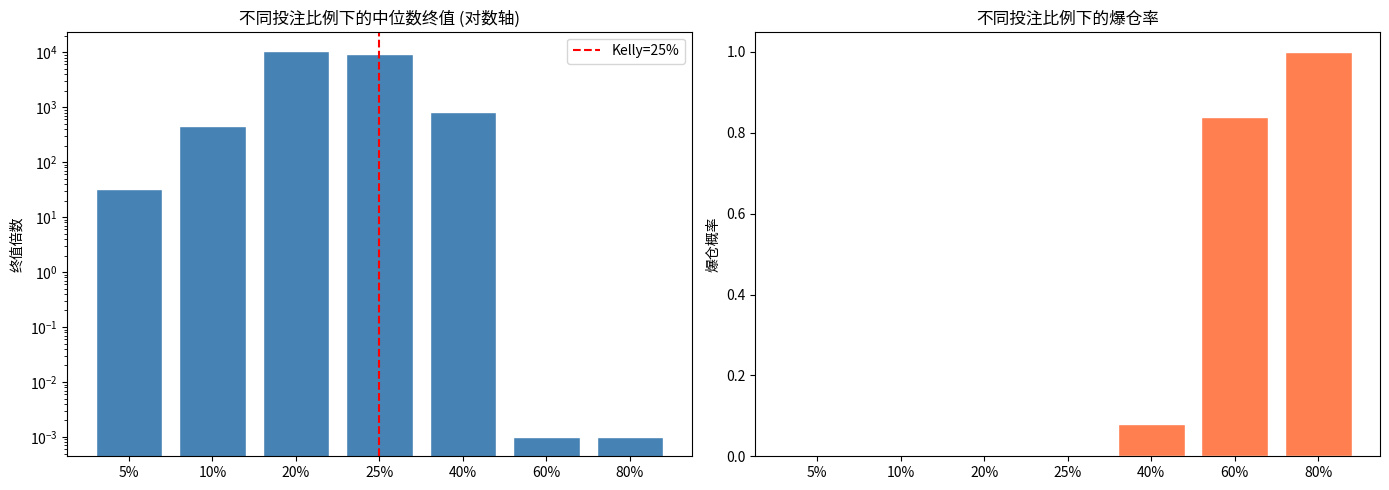

The matplotlib source for this figure:
# @quantlab/output: 1b7cb6c8
import numpy as np
import matplotlib.pyplot as plt

def simulate_kelly(win_rate=0.55, win_loss_ratio=1.5, n_trades=200, n_paths=100, fractions=[0.05, 0.1, 0.2, 0.25, 0.4, 0.6, 0.8]):
    """
    模拟不同投注比例下的资金增长轨迹
    注意: n_trades=200 —— 复利下 1000 笔会让终值爆炸到 1e19 量级,
    既不可读也不现实(实盘很少连续同参数交易 1000 次), 200 笔足以看出拐点。
    """
    results = {}

    for f in fractions:
        all_paths = []
        for path in range(n_paths):
            capital = 1.0
            for _ in range(n_trades):
                if np.random.random() < win_rate:
                    # 盈利
                    capital *= (1 + f * win_loss_ratio)
                else:
                    # 亏损
                    capital *= (1 - f * 1.0)  # 亏损100%的投入
                if capital < 0.001:  # 爆仓
                    capital = 0.001
                    break
            all_paths.append(capital)
        results[f] = {
            'median': np.median(all_paths),
            'mean': np.mean(all_paths),
            'p5': np.percentile(all_paths, 5),
            'p95': np.percentile(all_paths, 95),
            'bankruptcy_rate': np.mean(np.array(all_paths) < 0.01)
        }

    return results

# 计算理论凯利比例
kelly_f = round(0.55 - (1 - 0.55) / 1.5, 2)  # = 0.25
print(f"理论凯利比例: {kelly_f:.2%}")

# 大数用科学计数法, 否则保留一位小数
def fmt(x):
    return f"{x:.2e}" if x >= 1e5 or (0 < x < 1e-3) else f"{x:.1f}"

# 模拟验证
n_trades = 200
results = simulate_kelly(n_trades=n_trades)

print(f"\n{'比例':>6} {'中位数':>10} {'均值':>10} {'单笔g':>8} {'爆仓率':>8}")
print("-" * 46)
for f, stats in results.items():
    # g = 每笔的几何增长率, 是可跨 n_trades 比较的"真实速度";
    # 均值被少数暴富路径拉高, 中位数才是典型路径
    g = stats['median'] ** (1 / n_trades) - 1
    tag = "  <- Kelly" if abs(f - kelly_f) < 1e-9 else ""
    print(f"{f:>6.0%} {fmt(stats['median']):>10} {fmt(stats['mean']):>10} "
          f"{g:>8.2%} {stats['bankruptcy_rate']:>8.1%}{tag}")

# 绘制终端资金分布
fig, axes = plt.subplots(1, 2, figsize=(14, 5))

fractions = list(results.keys())
medians = [r['median'] for r in results.values()]
bankruptcies = [r['bankruptcy_rate'] for r in results.values()]

axes[0].bar([f'{f:.0%}' for f in fractions], medians, color='steelblue', edgecolor='white')
axes[0].set_yscale('log')  # 各比例终值相差数个量级, 线性轴会挤成一片
axes[0].axvline(x=list(fractions).index(kelly_f), color='red', linestyle='--', label=f'Kelly={kelly_f:.0%}')
axes[0].set_title('不同投注比例下的中位数终值 (对数轴)')
axes[0].set_ylabel('终值倍数')
axes[0].legend()

axes[1].bar([f'{f:.0%}' for f in fractions], bankruptcies, color='coral', edgecolor='white')
axes[1].set_title('不同投注比例下的爆仓率')
axes[1].set_ylabel('爆仓概率')

plt.tight_layout()
plt.show()
